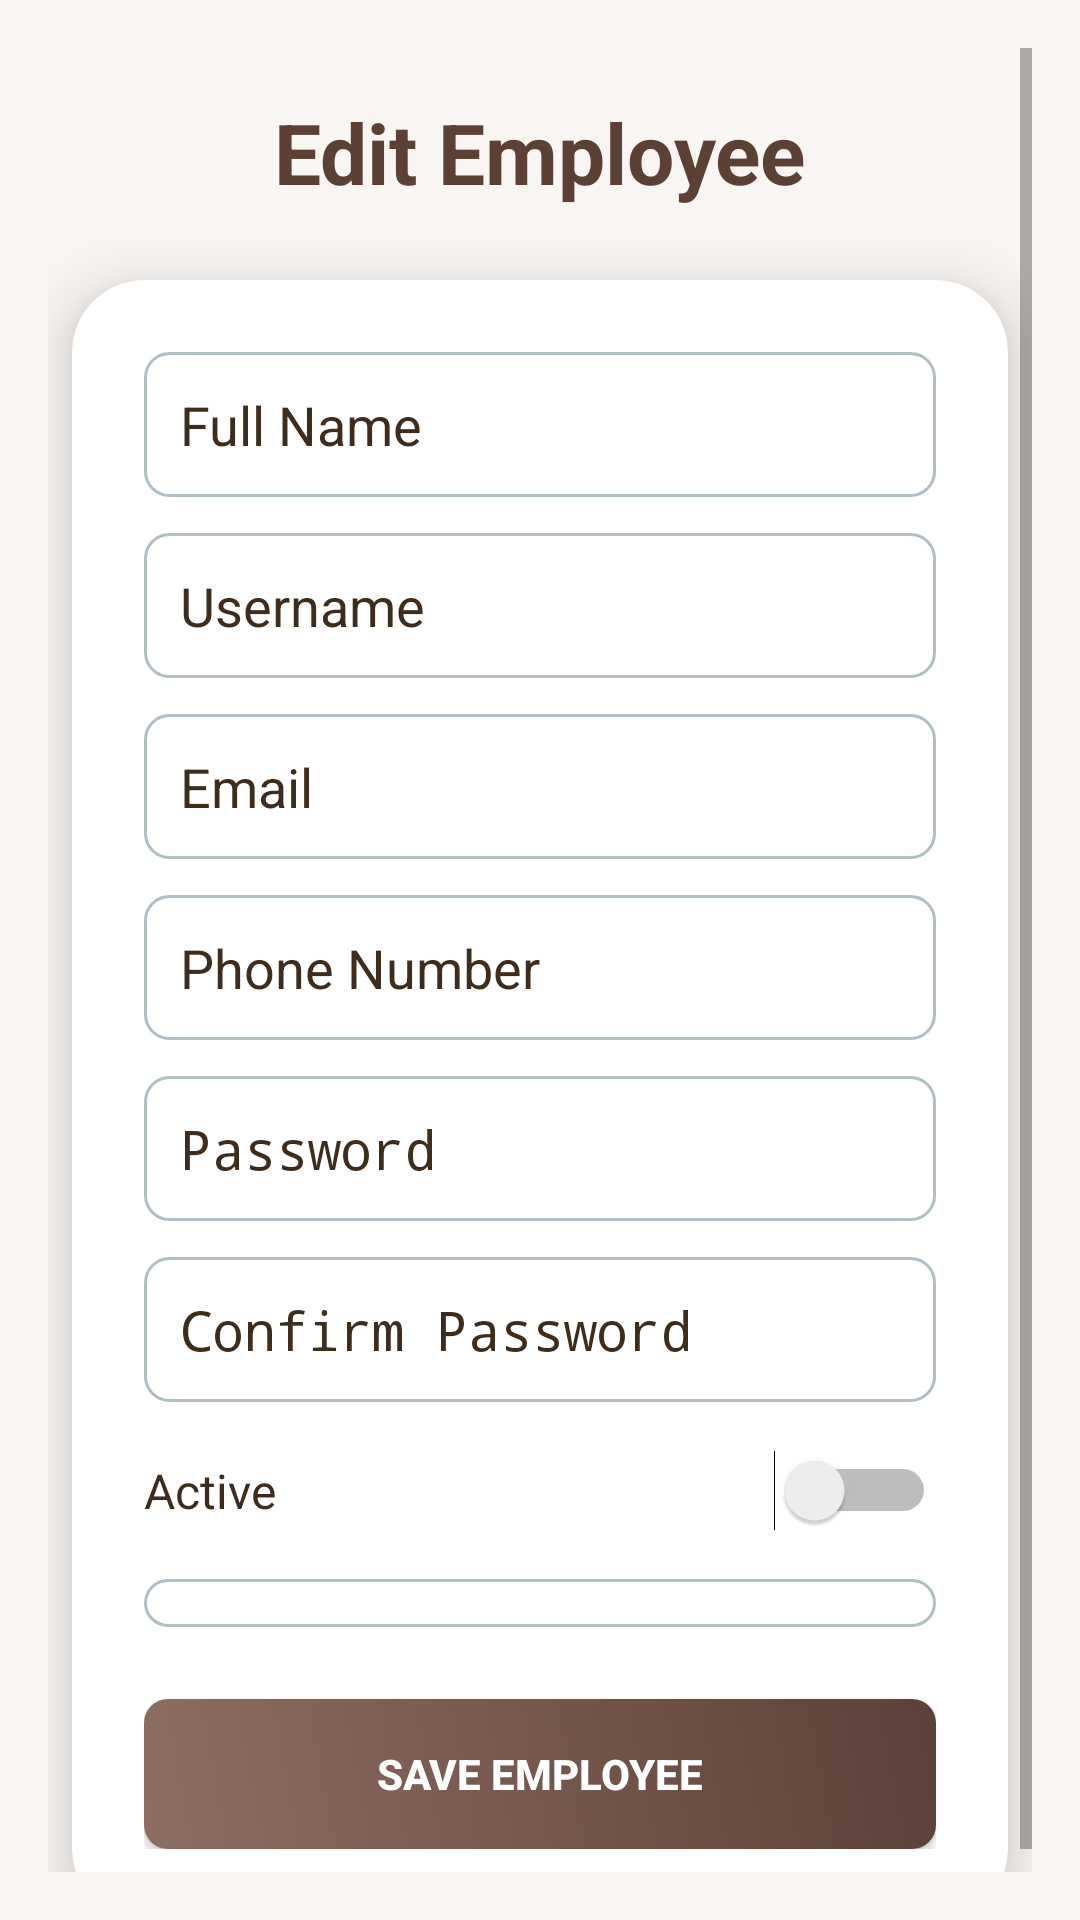

This screen was rendered from an Android layout file. Write that file and the resources it references.
<!-- AndroidManifest.xml: activity theme Theme.AppCompat.Light.NoActionBar -->
<!-- res/layout/activity_edit_employee.xml -->
<?xml version="1.0" encoding="utf-8"?>
<ScrollView xmlns:android="http://schemas.android.com/apk/res/android"
    xmlns:app="http://schemas.android.com/apk/res-auto"
    android:layout_width="match_parent"
    android:layout_height="match_parent"
    android:background="@color/coffeeCream"
    android:padding="16dp">

    <LinearLayout
        android:layout_width="match_parent"
        android:layout_height="wrap_content"
        android:orientation="vertical"
        android:gravity="center_horizontal">

        
        <TextView
            android:id="@+id/employeeTitle"
            android:layout_width="wrap_content"
            android:layout_height="wrap_content"
            android:text="@string/header_edit_employee_view_employee"
            android:textSize="28sp"
            android:textStyle="bold"
            android:textColor="@color/coffeeBrown"
            android:layout_marginTop="16dp"
            android:layout_marginBottom="16dp" />

        
        <androidx.cardview.widget.CardView
            android:layout_width="match_parent"
            android:layout_height="wrap_content"
            android:layout_margin="8dp"
            app:cardCornerRadius="24dp"
            app:cardElevation="12dp"
            android:backgroundTint="@color/white">

            <LinearLayout
                android:layout_width="match_parent"
                android:layout_height="wrap_content"
                android:orientation="vertical"
                android:padding="24dp">

                
                <EditText
                    android:id="@+id/edtFullName"
                    android:layout_width="match_parent"
                    android:layout_height="wrap_content"
                    android:hint="@string/employees_fullname_add_employee"
                    android:padding="12dp"
                    android:maxLength="50"
                    android:textColorHint="@color/coffeeTextDark"
                    android:background="@drawable/edittext_border" />

                <EditText
                    android:id="@+id/edtUserName"
                    android:layout_width="match_parent"
                    android:layout_height="wrap_content"
                    android:hint="@string/employees_username_add_employee"
                    android:padding="12dp"
                    android:layout_marginTop="12dp"
                    android:maxLength="50"
                    android:textColorHint="@color/coffeeTextDark"
                    android:background="@drawable/edittext_border" />

                <EditText
                    android:id="@+id/edtEmail"
                    android:layout_width="match_parent"
                    android:layout_height="wrap_content"
                    android:hint="@string/employees_email_add_employee"
                    android:padding="12dp"
                    android:layout_marginTop="12dp"
                    android:maxLength="50"
                    android:textColorHint="@color/coffeeTextDark"
                    android:background="@drawable/edittext_border" />

                <EditText
                    android:id="@+id/edtPhoneNumber"
                    android:layout_width="match_parent"
                    android:layout_height="wrap_content"
                    android:hint="@string/employees_phonenumber_add_employee"
                    android:padding="12dp"
                    android:layout_marginTop="12dp"
                    android:maxLength="15"
                    android:textColorHint="@color/coffeeTextDark"
                    android:background="@drawable/edittext_border" />

                <EditText
                    android:id="@+id/edtPassword"
                    android:layout_width="match_parent"
                    android:layout_height="wrap_content"
                    android:hint="@string/employees_password_add_employee"
                    android:padding="12dp"
                    android:layout_marginTop="12dp"
                    android:inputType="textPassword"
                    android:maxLength="50"
                    android:textColorHint="@color/coffeeTextDark"
                    android:background="@drawable/edittext_border" />

                <EditText
                    android:id="@+id/edtConfirmPassword"
                    android:layout_width="match_parent"
                    android:layout_height="wrap_content"
                    android:hint="@string/employees_confirmpassword_add_employee"
                    android:padding="12dp"
                    android:layout_marginTop="12dp"
                    android:inputType="textPassword"
                    android:maxLength="50"
                    android:textColorHint="@color/coffeeTextDark"
                    android:background="@drawable/edittext_border" />

                
                <LinearLayout
                    android:layout_width="match_parent"
                    android:layout_height="wrap_content"
                    android:orientation="horizontal"
                    android:layout_marginTop="16dp"
                    android:gravity="center_vertical">

                    <TextView
                        android:layout_width="0dp"
                        android:layout_weight="1"
                        android:layout_height="wrap_content"
                        android:text="@string/employees_active_edit_employee"
                        android:textColor="@color/coffeeTextDark"
                        android:textSize="16sp" />

                    <Switch
                        android:id="@+id/swActive"
                        android:layout_width="wrap_content"
                        android:layout_height="wrap_content" />
                </LinearLayout>

                
                <Spinner
                    android:id="@+id/spPosition"
                    android:layout_width="match_parent"
                    android:layout_height="wrap_content"
                    android:layout_marginTop="16dp"
                    android:background="@drawable/edittext_border"
                    android:padding="8dp" />

                
                <Button
                    android:id="@+id/btnSaveEmployee"
                    android:layout_width="match_parent"
                    android:layout_height="50dp"
                    android:text="@string/save_employee_view_employee"
                    android:textStyle="bold"
                    android:layout_marginTop="24dp"
                    android:textColor="@color/white"
                    android:background="@drawable/button_background" />

            </LinearLayout>
        </androidx.cardview.widget.CardView>
    </LinearLayout>
</ScrollView>
<!-- resources referenced by this layout -->
<resources>
  <color name="coffeeBrown">#5C4033</color>
  <color name="coffeeCream">#F9F5F2</color>
  <color name="coffeeTextDark">#3E2C1C</color>
  <color name="white">#FFFFFFFF</color>
  <!-- drawable button_background (drawable) -->
  <shape xmlns:android="http://schemas.android.com/apk/res/android">
      <gradient
          android:startColor="#8D6E63"
          android:endColor="#5D4037"
          android:angle="45" />
      <corners android:radius="8dp" />
  </shape>
  <!-- drawable edittext_border (drawable) -->
  <shape xmlns:android="http://schemas.android.com/apk/res/android">
      <solid android:color="#FFFFFF" />
      <corners android:radius="8dp" />
      <stroke android:width="1dp" android:color="#B0BEC5" />
  </shape>
  <string name="employees_active_edit_employee">Active</string>
  <string name="employees_confirmpassword_add_employee">Confirm Password</string>
  <string name="employees_email_add_employee">Email</string>
  <string name="employees_fullname_add_employee">Full Name</string>
  <string name="employees_password_add_employee">Password</string>
  <string name="employees_phonenumber_add_employee">Phone Number</string>
  <string name="employees_username_add_employee">Username</string>
  <string name="header_edit_employee_view_employee">Edit Employee</string>
  <string name="save_employee_view_employee">Save Employee</string>
</resources>
